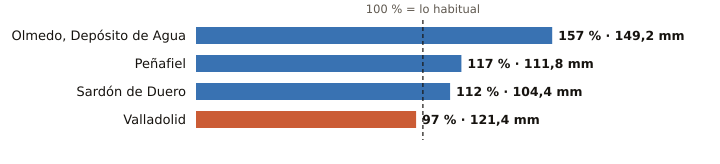

Values plotted in this chart, from the file beside it:
estacion, provincia, indicativo, mm_otono, referencia_mm, pct, periodo_referencia, hasta, hora
Olmedo, Depósito de Agua, Valladolid, 2503B, 149.2, 94.9, 157, 2008-2025, 2026-11-19, 14
Peñafiel, Valladolid, 2166Y, 111.8, 95.4, 117, 2003-2025, 2026-11-19, 12
Sardón de Duero, Valladolid, 2172Y, 104.4, 93.2, 112, 2009-2025, 2026-11-19, 11
Valladolid, Valladolid, 2422, 121.4, 125.1, 97, 1991-2020, 2026-11-19, 15
